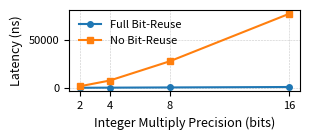

Here is the Python script that generated this plot:
import matplotlib.pyplot as plt
import numpy as np

# Data
precision = np.array([2, 4, 8, 16])
minimum = np.array([112, 224, 448, 896])
proteus = np.array([1617, 7595, 27608, 77232])

# Plot
plt.figure(figsize=(3.2, 1.5))  # fits 2-column paper width
plt.plot(precision, minimum, marker='o', linewidth=1.5, markersize=4, label='Full Bit-Reuse')
plt.plot(precision, proteus, marker='s', linewidth=1.5, markersize=4, label='No Bit-Reuse')

# Axes and labels
plt.xlabel('Integer Multiply Precision (bits)', fontsize=9)
plt.ylabel('Latency (ns)', fontsize=9)
plt.xticks(precision, fontsize=8)
plt.yticks(fontsize=8)
# plt.yscale('log')  # logarithmic for clear growth visualization
plt.grid(True, which='both', linestyle='--', linewidth=0.4, alpha=0.7)
plt.legend(fontsize=8, frameon=False)

# Layout tuning
plt.tight_layout()
plt.savefig('integer_multiplication_latency_comparison.pdf', bbox_inches='tight')
plt.show()
